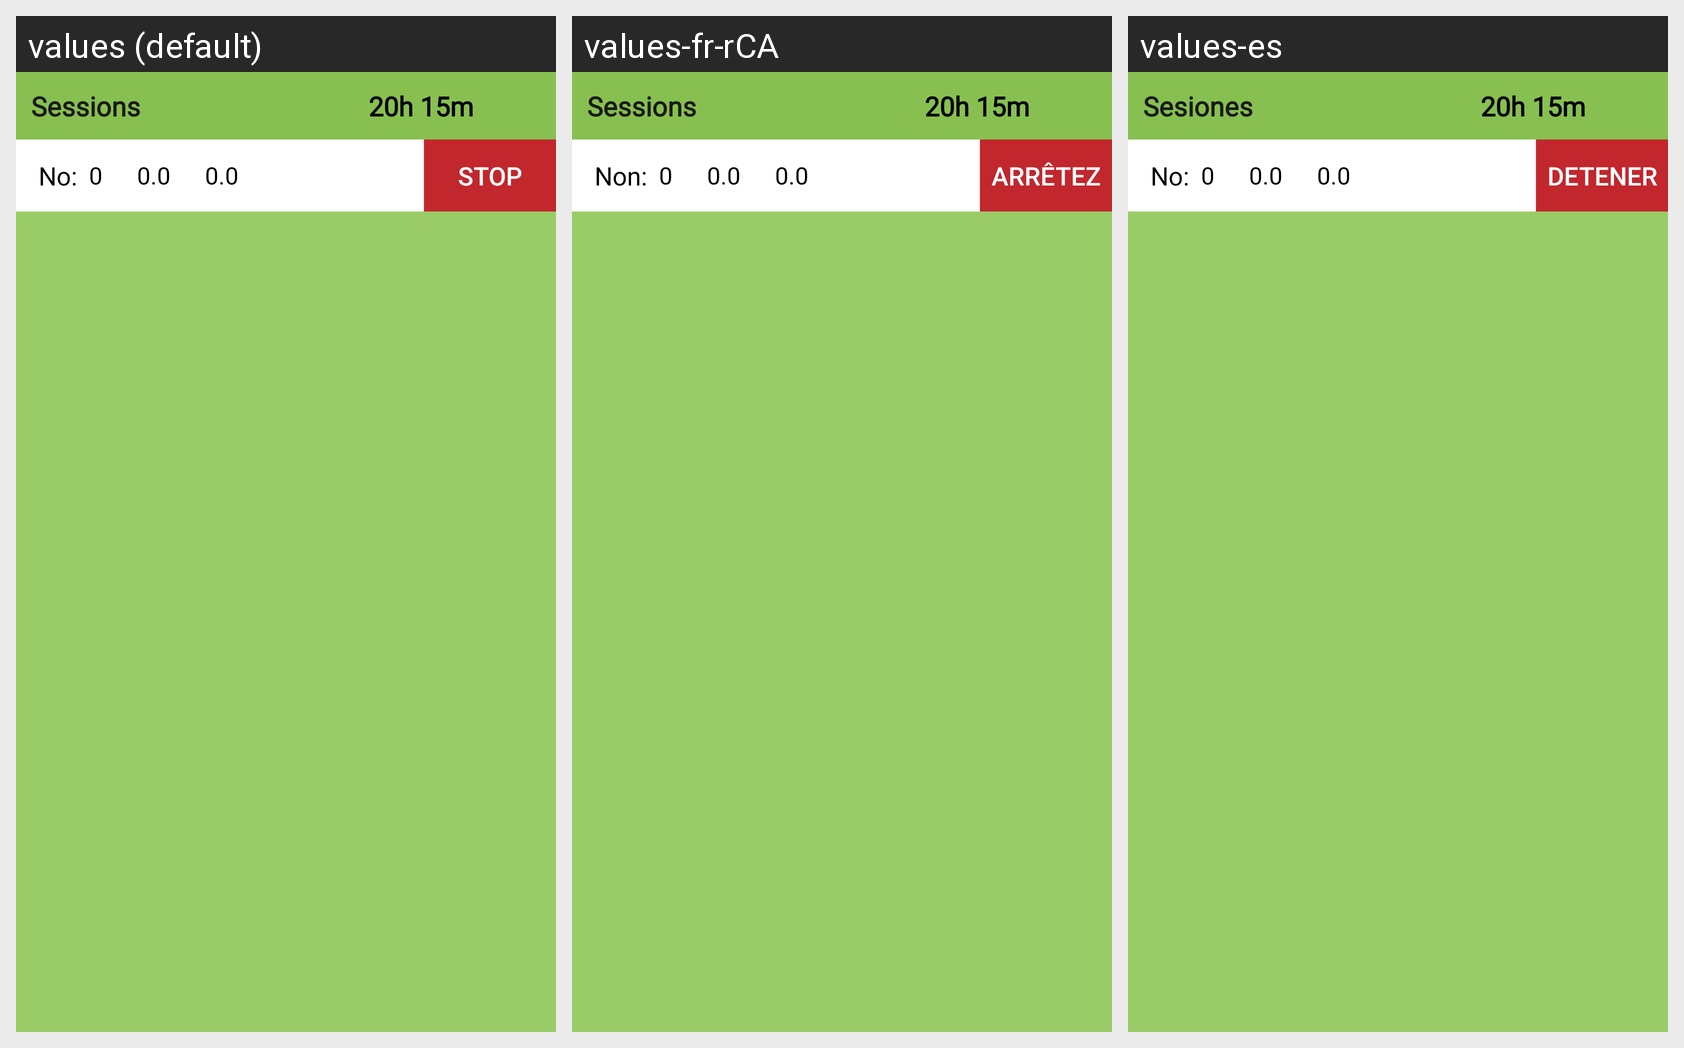

The same Android screen rendered under several of its app's locales, left to right. List the strings drawn on it with the default value and each locale's translation.
Android screen res/layout/fragment_session_view.xml rendered under 3 locales, left to right: values (default), values-fr-rCA, values-es. Device: Nexus 5 (rendered at 1080×1920; each locale shown at half size, 540×960, under a caption strip naming it); theme AppTheme.
Strings drawn on this screen, with the default value and each locale's value (text and hints the layout hard-codes, and strings that could not be matched under every locale, appear in the picture but are not listed):

session_title
  values: Sessions
  values-fr-rCA: Sessions
  values-es: Sesiones

session_number
  values: No:
  values-fr-rCA: Non:
  values-es: No:

session_default_count
  values: 0
  values-fr-rCA: 0
  values-es: 0

session_default_startTime
  values: 0.0
  values-fr-rCA: 0.0
  values-es: 0.0

stop_new_theme
  values: Stop
  values-fr-rCA: Arrêtez
  values-es: Detener
